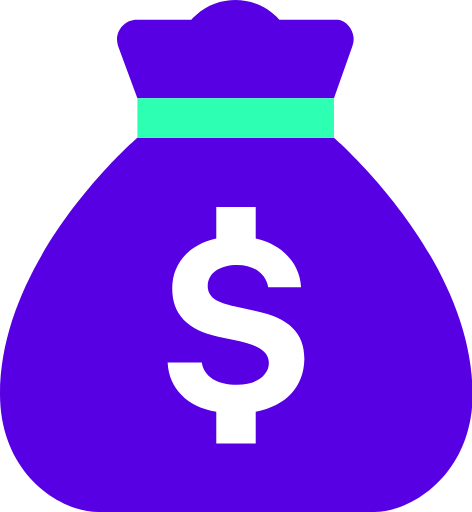
t = 0.00 s
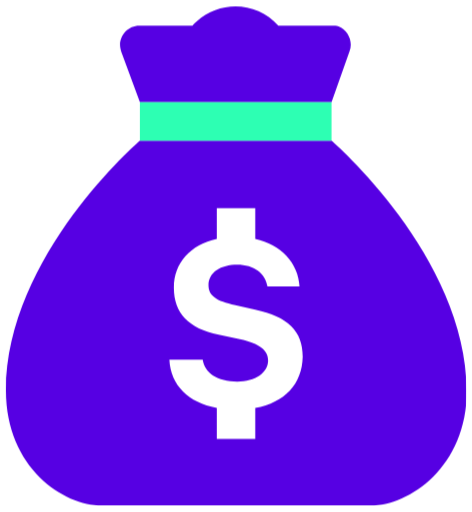
t = 0.25 s
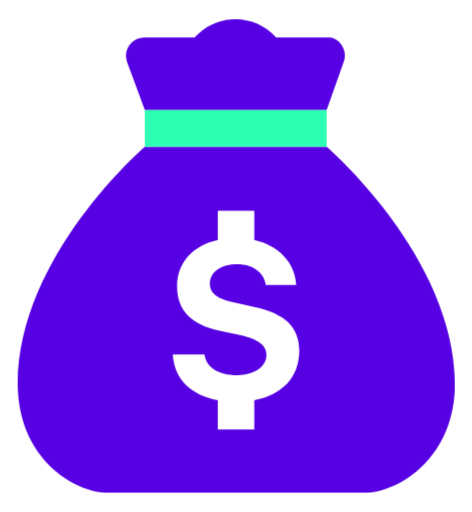
t = 0.75 s
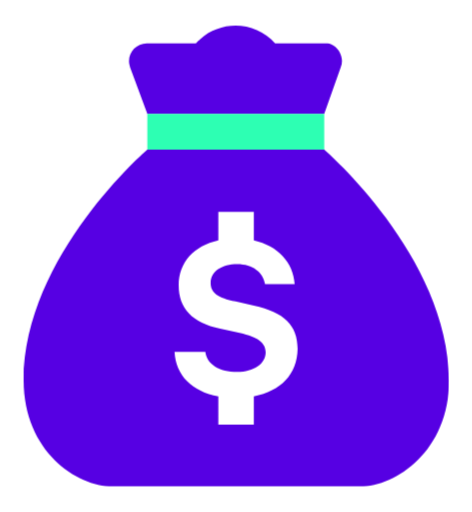
t = 1.00 s
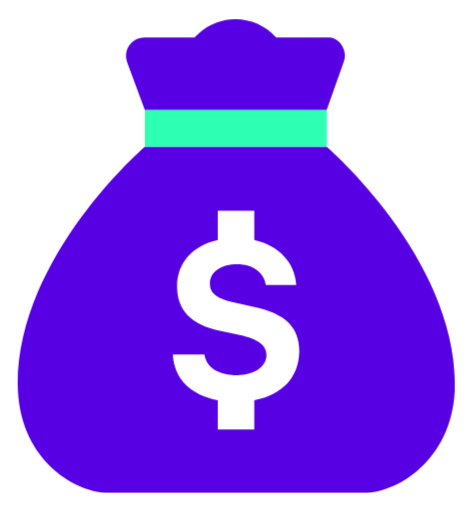
t = 1.25 s
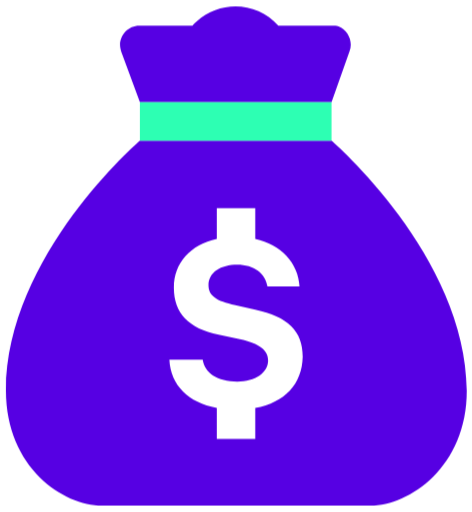
t = 1.75 s

The animated SVG that drew these frames (rendered in a browser with its animation timeline set to each time). Animation: 1 CSS @keyframes rule; one cycle of 2.00 s, repeats indefinitely.

<svg id="eDo40iTbWLS1" xmlns="http://www.w3.org/2000/svg" xmlns:xlink="http://www.w3.org/1999/xlink" viewBox="0 0 59 64" shape-rendering="geometricPrecision" text-rendering="geometricPrecision"><style><![CDATA[#eDo40iTbWLS2_ts {animation: eDo40iTbWLS2_ts__ts 2000ms linear infinite normal forwards}@keyframes eDo40iTbWLS2_ts__ts { 0% {transform: translate(29.541100px,32.004833px) scale(1,1)} 50% {transform: translate(29.541100px,32.004833px) scale(0.900000,0.900000)} 100% {transform: translate(29.541100px,32.004833px) scale(1,1)}}]]></style><g id="eDo40iTbWLS2_ts" transform="translate(29.541100,32.004833) scale(1,1)"><g id="eDo40iTbWLS2" transform="translate(-29.541100,-32.004833)" clip-path="url(#eDo40iTbWLS7)"><g id="eDo40iTbWLS3"><path id="eDo40iTbWLS4" d="M41.743700,17.214800L17.174100,17.214800C17.174100,17.214800,0,31.958700,0,49.256000C0,59.140200,7.395540,63.999900,12.325900,63.999900L46.756300,63.999900C51.686600,63.999900,59.082200,59.057800,59.082200,49.256000C59,32.041100,41.743700,17.214800,41.743700,17.214800ZM31.965200,51.480000L31.965200,55.433600L27.034800,55.433600L27.034800,51.480000C23.419200,50.821000,21.118400,48.597100,20.954000,45.302400L25.227000,45.302400C25.473500,47.032100,27.117000,48.102900,29.664300,48.102900C31.965200,48.102900,33.608600,46.949700,33.608600,45.384700C33.608600,44.066800,32.540400,43.243200,29.993000,42.666600L27.281300,42.090000C23.419200,41.266300,21.529200,39.289500,21.529200,36.077100C21.529200,32.864800,23.665700,30.558500,27.034800,29.817200L27.034800,25.863500L31.965200,25.863500L31.965200,29.817200C35.252100,30.558500,37.470700,32.864800,37.635100,35.912400L33.526500,35.912400C33.279900,34.265000,31.800800,33.111900,29.664300,33.111900C27.527900,33.111900,25.966600,34.100300,25.966600,35.747700C25.966600,37.065600,26.952600,37.806900,29.417800,38.301100L31.965200,38.877700C36.156000,39.783700,38.046000,41.595800,38.046000,44.890500C37.963800,48.432300,35.745100,50.738700,31.965200,51.480000Z" fill="rgb(86,0,227)" stroke="none" stroke-width="1"/><path id="eDo40iTbWLS5" d="M17.174300,12.273000L41.743900,12.273000L44.044800,5.765960C44.537800,4.530440,43.880400,3.047820,42.647800,2.553610C42.401300,2.471240,42.072600,2.471240,41.743900,2.471240L34.923600,2.471240C32.211900,-0.576379,27.528100,-0.823483,24.487700,1.894660C24.323300,2.059400,24.076800,2.224140,23.912500,2.471240L17.092100,2.471240C15.695200,2.471240,14.627000,3.624390,14.627000,4.942280C14.627000,5.271750,14.709100,5.518860,14.791300,5.848330L17.174300,12.273000Z" fill="rgb(86,0,227)" stroke="none" stroke-width="1"/><path id="eDo40iTbWLS6" d="M41.743500,12.273400L17.173800,12.273400L17.173800,17.215500L41.743500,17.215500L41.743500,12.273400Z" fill="rgb(45,255,179)" stroke="none" stroke-width="1"/></g><clipPath id="eDo40iTbWLS7"><rect id="eDo40iTbWLS8" width="59" height="64" rx="0" ry="0" fill="rgb(255,255,255)" stroke="none" stroke-width="1"/></clipPath></g></g></svg>